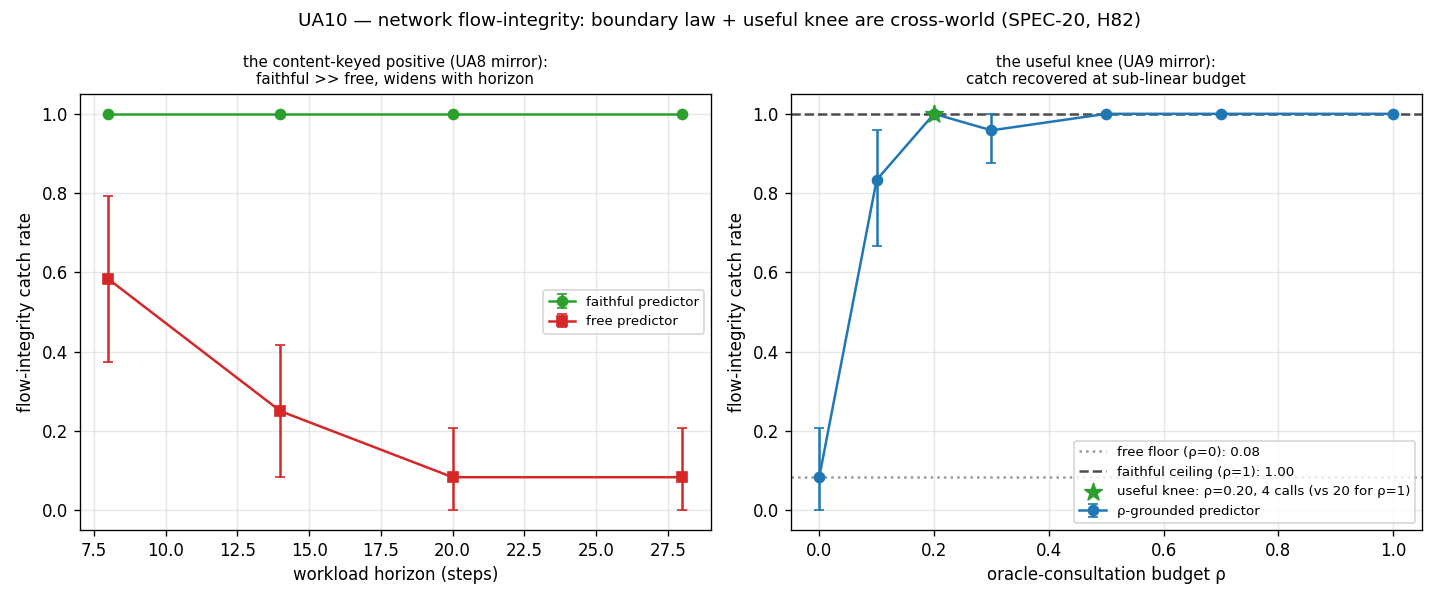

Values plotted in this chart, from the file beside it:
kind, col1, col2, col3, col4, col5, col6
horizon, faithful, 8, 1, 1, 1, 24
horizon, free, 8, 0.5833, 0.375, 0.7917, 24
horizon, faithful, 14, 1, 1, 1, 24
horizon, free, 14, 0.25, 0.08333, 0.4167, 24
horizon, faithful, 20, 1, 1, 1, 24
horizon, free, 20, 0.08333, 0.000000, 0.2083, 24
horizon, faithful, 28, 1, 1, 1, 24
horizon, free, 28, 0.08333, 0.000000, 0.2083, 24
rho, 0.0000, 0.08333, 0.000000, 0.2083, 0.0000, 24
rho, 0.1000, 0.8333, 0.6667, 0.9583, 2, 24
rho, 0.2000, 1, 1, 1, 4, 24
rho, 0.3000, 0.9583, 0.875, 1, 6, 24
rho, 0.5000, 1, 1, 1, 10, 24
rho, 0.7000, 1, 1, 1, 20, 24
rho, 1, 1, 1, 1, 20, 24
